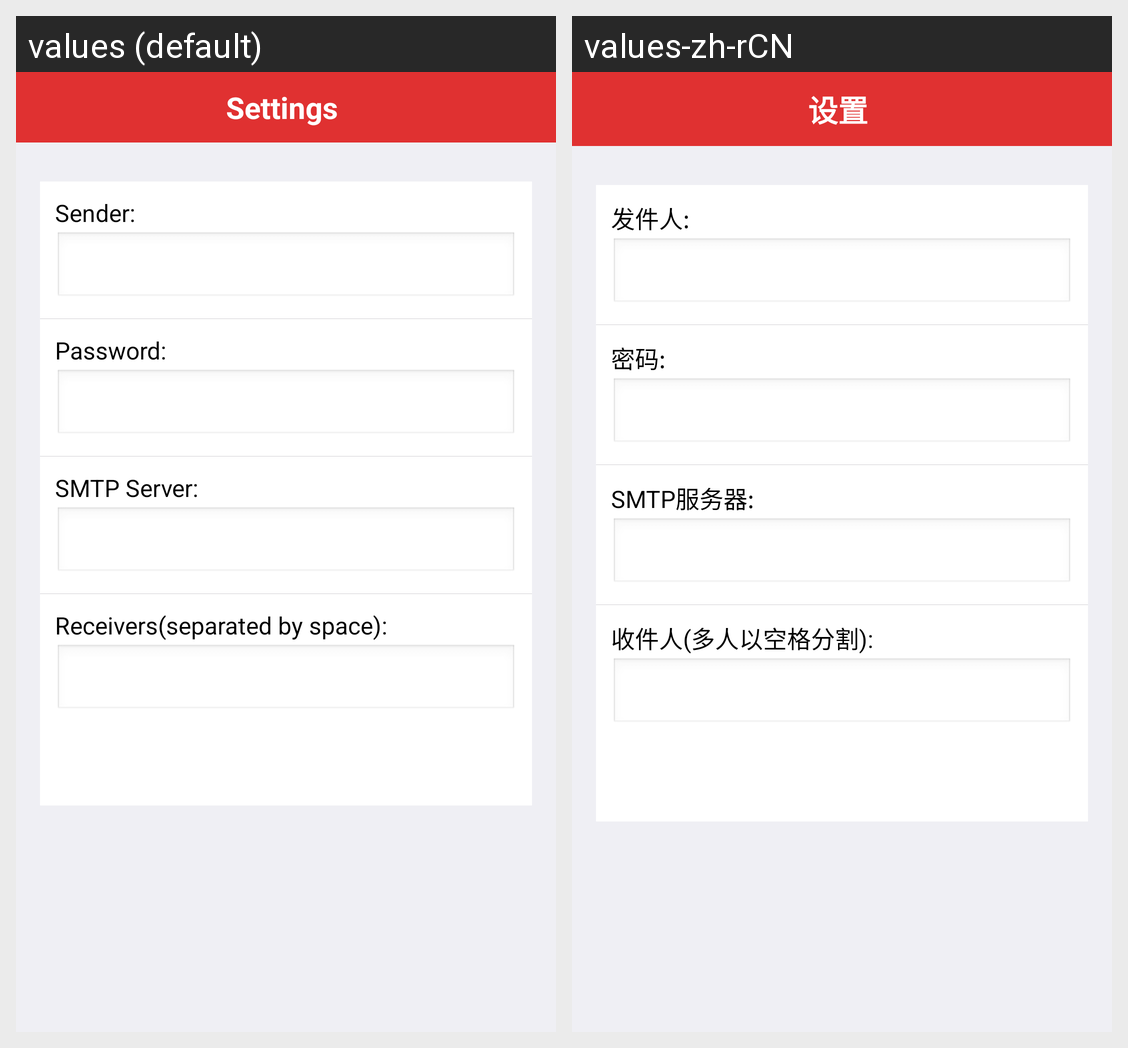

Here is an Android app screen in its default locale and in the app's own translations. Write out the translated-string differences for the strings that appear on this screen.
Android screen res/layout/mail_settings.xml rendered under 2 locales, left to right: values (default), values-zh-rCN. Device: Nexus 5 (rendered at 1080×1920; each locale shown at half size, 540×960, under a caption strip naming it); theme android:Theme.NoTitleBar.
Strings drawn on this screen, with the default value and each locale's value (text and hints the layout hard-codes, and strings that could not be matched under every locale, appear in the picture but are not listed):

sender
  values: Sender:
  values-zh-rCN: 发件人:

password
  values: Password:
  values-zh-rCN: 密码:

smtp
  values: SMTP Server:
  values-zh-rCN: SMTP服务器:

receiver
  values: Receivers(separated by space):
  values-zh-rCN: 收件人(多人以空格分割):

setting
  values: Settings
  values-zh-rCN: 设置
